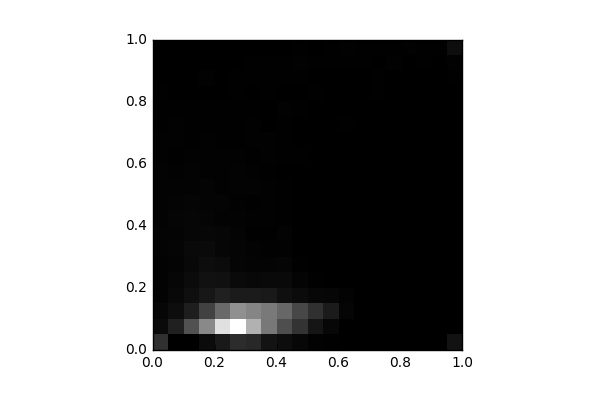

The data file committed next to this chart (first rows):
, 0, 1, 2, 3, 4, 5, 6, 7, 8, 9, 10, 11, 12, 13, 14, 15, 16, 17, 18, 19
0, 760.0, 155.0, 100.0, 54.0, 54.0, 52.0, 72.0, 71.0, 55.0, 53.0, 48.0, 50.0, 32.0, 45.0, 23.0, 18.0, 19.0, 7.0, 2.0, 0.0
1, 2.0, 494.0, 215.0, 128.0, 100.0, 76.0, 80.0, 66.0, 78.0, 67.0, 52.0, 38.0, 30.0, 32.0, 32.0, 24.0, 9.0, 0.0, 4.0, 4.0
2, 11.0, 1261, 466.0, 246.0, 183.0, 124.0, 144.0, 105.0, 93.0, 89.0, 61.0, 57.0, 46.0, 29.0, 23.0, 17.0, 15.0, 2.0, 8.0, 11.0
3, 179.0, 2129, 1023, 358.0, 271.0, 209.0, 169.0, 114.0, 78.0, 62.0, 76.0, 41.0, 38.0, 39.0, 24.0, 17.0, 12.0, 32.0, 6.0, 4.0
4, 392.0, 3461, 1637, 494.0, 251.0, 170.0, 97.0, 99.0, 54.0, 66.0, 37.0, 45.0, 34.0, 27.0, 30.0, 22.0, 10.0, 9.0, 6.0, 4.0
5, 679.0, 3950, 2237, 432.0, 161.0, 90.0, 86.0, 70.0, 53.0, 37.0, 48.0, 49.0, 34.0, 28.0, 17.0, 16.0, 20.0, 21.0, 13.0, 2.0
6, 634.0, 2744, 2060, 419.0, 124.0, 67.0, 48.0, 28.0, 36.0, 27.0, 50.0, 32.0, 24.0, 34.0, 40.0, 20.0, 15.0, 24.0, 16.0, 8.0
7, 300.0, 1852, 1875, 392.0, 139.0, 65.0, 35.0, 30.0, 34.0, 46.0, 39.0, 23.0, 34.0, 33.0, 11.0, 12.0, 24.0, 24.0, 27.0, 4.0
8, 211.0, 1205, 1598, 245.0, 142.0, 91.0, 34.0, 49.0, 19.0, 25.0, 16.0, 15.0, 21.0, 16.0, 17.0, 35.0, 11.0, 26.0, 19.0, 7.0
9, 123.0, 792.0, 1102, 178.0, 65.0, 25.0, 13.0, 13.0, 14.0, 13.0, 12.0, 12.0, 16.0, 10.0, 10.0, 28.0, 7.0, 16.0, 34.0, 18.0
10, 41.0, 325.0, 741.0, 114.0, 16.0, 0.0, 3.0, 6.0, 8.0, 8.0, 6.0, 14.0, 10.0, 15.0, 4.0, 8.0, 23.0, 9.0, 29.0, 6.0
11, 27.0, 115.0, 417.0, 104.0, 2.0, 1.0, 4.0, 0.0, 2.0, 5.0, 2.0, 8.0, 14.0, 8.0, 9.0, 12.0, 13.0, 11.0, 16.0, 22.0
12, 2.0, 7.0, 78.0, 48.0, 2.0, 0.0, 0.0, 0.0, 0.0, 0.0, 9.0, 0.0, 8.0, 11.0, 18.0, 9.0, 10.0, 15.0, 20.0, 34.0
13, 0.0, 4.0, 2.0, 3.0, 0.0, 0.0, 0.0, 0.0, 0.0, 0.0, 2.0, 3.0, 0.0, 5.0, 5.0, 12.0, 9.0, 12.0, 22.0, 21.0
14, 0.0, 1.0, 0.0, 0.0, 0.0, 1.0, 0.0, 0.0, 2.0, 2.0, 3.0, 4.0, 0.0, 8.0, 7.0, 8.0, 19.0, 16.0, 14.0, 21.0
15, 0.0, 0.0, 0.0, 0.0, 2.0, 0.0, 0.0, 0.0, 0.0, 0.0, 0.0, 2.0, 2.0, 2.0, 2.0, 11.0, 10.0, 6.0, 34.0, 21.0
16, 0.0, 0.0, 2.0, 0.0, 0.0, 0.0, 0.0, 0.0, 0.0, 0.0, 0.0, 0.0, 2.0, 0.0, 2.0, 7.0, 6.0, 4.0, 13.0, 34.0
17, 0.0, 0.0, 1.0, 0.0, 0.0, 0.0, 0.0, 0.0, 0.0, 0.0, 0.0, 0.0, 0.0, 0.0, 4.0, 0.0, 2.0, 4.0, 22.0, 30.0
18, 0.0, 0.0, 0.0, 0.0, 0.0, 0.0, 0.0, 0.0, 0.0, 0.0, 0.0, 0.0, 0.0, 0.0, 2.0, 2.0, 11.0, 4.0, 4.0, 26.0
19, 282.0, 3.0, 0.0, 2.0, 0.0, 0.0, 0.0, 0.0, 0.0, 0.0, 0.0, 0.0, 0.0, 0.0, 0.0, 3.0, 8.0, 17.0, 31.0, 212.0
